Run: headless pygame with SDL's dummy video driver; simulated clock (each Clock.tick advances the game by its frame time, no real sleeping); random seed 0; keys injected as events and as key.get_pressed() state; no mouse input.
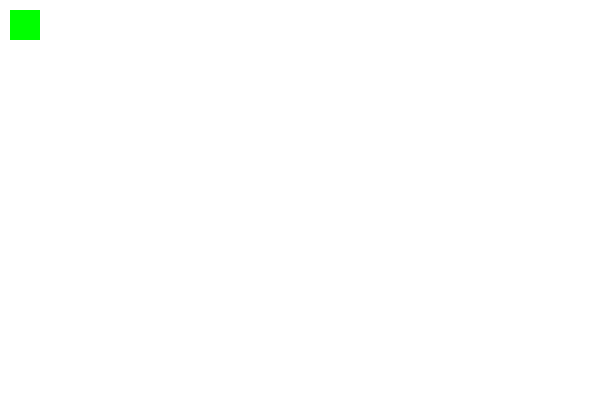
Frame 1 of 4 · flips 1–60 · no input
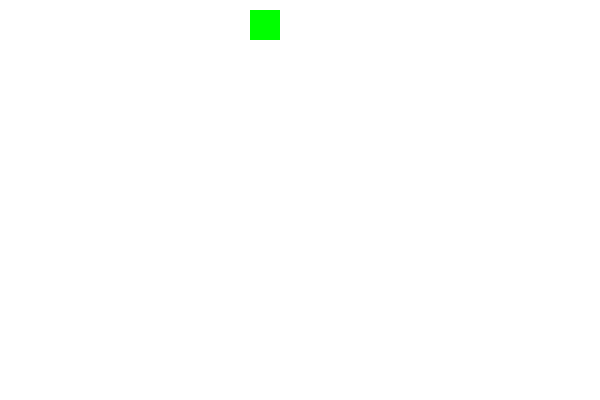
Frame 2 of 4 · flips 61–180 · tapped SPACE, RETURN · held RIGHT (→), D
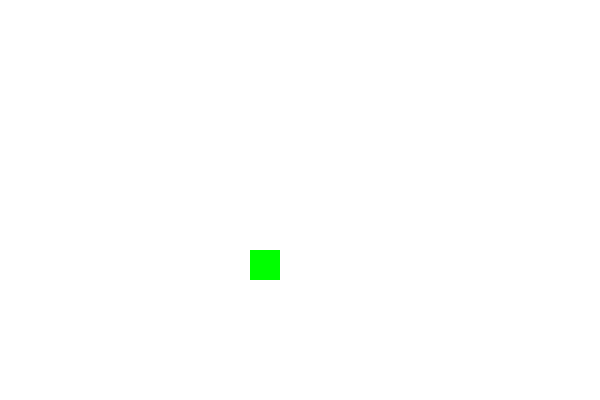
Frame 3 of 4 · flips 181–300 · held DOWN (↓), S
Frame 4 of 4 · flips 301–420 · held LEFT (←), A, UP (↑), W · screen same as frame 1, image omitted

The pygame program that drew these frames:

# -*- coding: utf-8 -*-
"""
Created on Wed May 26 10:22:07 2021

@author: bonje
"""

# import sys
# sys.path.pop(6)
# sys.path.insert(6, 'C:\Program Files\Python37\Lib\site-packages')

# 프로젝트 Lab 10-pl02-moverectwithkey.py
import pygame
from pygame.locals import QUIT, KEYUP, KEYDOWN, K_LEFT, \
                          K_RIGHT, K_UP, K_DOWN

WHITE = (255, 255, 255)
GREEN = (0, 255, 0)

# 화면에 사각현 그리고 초당 화면 프레임 수정
def paint (surface, x, y):
    # 사각형 그리기
    def drawrect(surface, x, y):
        sizeX, sizeY = 30, 30
        pygame.draw.rect(surface, GREEN, [x, y, sizeX, sizeY])
    
    surface.fill(WHITE)
    drawrect(surface, x, y)
    pygame.display.update()
    # 초당 화면 수정 프레임 수 지정
    clock.tick(60)

# 시작: 초기화
pygame.init()
surface = pygame.display.set_mode([600, 400])
pygame.display.set_caption('키보드 이벤트 처리')

# 화면 수정 시간에 사용
clock = pygame.time.Clock()

# 방향키에 따른 이동 거리와 첨자 관리
INC = (-2, 0, 2) # 방향 키에 따른 이동 거리
posX = 1 # 위 값 중의 하나 첨자
posY = 1 # 위 값 중의 하나 첨자
# 사각형의 첫 위치
x, y = 10, 10

# 메인 루프
done = False
while not done:
    for event in pygame.event.get():
        if event.type == QUIT:
            done = True
        
        # 키를 누르면
        elif event.type == KEYDOWN:
            key = event.key
            if key == K_LEFT:
                posX = 0
            elif key == K_RIGHT:
                posX = 2
            elif key == K_UP:
                posY = 0
            elif key == K_DOWN:
                posY = 2
    
        # 키를 올리면(놓으면)
        elif event.type == KEYUP:
            key = event.key
            # 왼쪽 오른쪽 키면, x 증가를 0으로
            if key == K_LEFT or key == K_RIGHT:
                posX = 1
            # 위 아래 키면, y 증가를 0으로
            elif key == K_UP or key == K_DOWN:
                posY = 1
    # 좌표 (x, y)를 수정해 사각형 그리기
    x, y = x + INC[posX], y + INC[posY]
    paint(surface, x, y)

pygame.quit()
